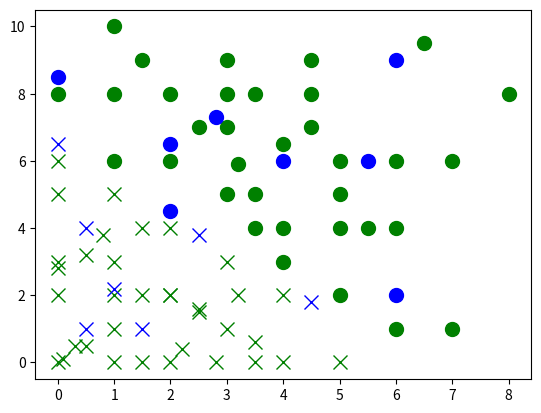
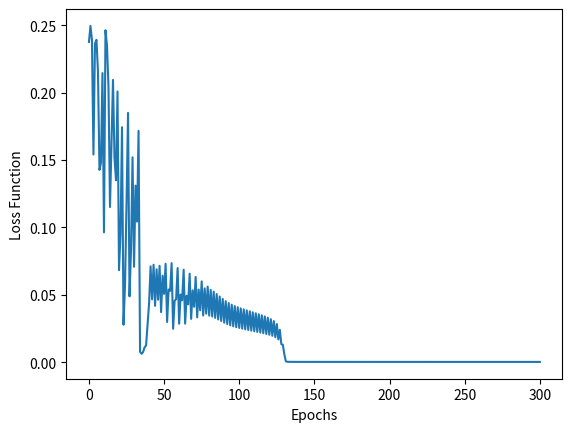

Reproduce these figures in Python, in order.
"""
Script for visualizing a 2-feature (without the default), 2 class classification.
Inspired by Sebastian Lague's video on creating Neural Networks: https://www.youtube.com/watch?v=hfMk-kjRv4c&t=777s
Uses either logistic regression or a rudimental neural network to classify the 2 "fruits" based on the features.
In the grapths plotted, the class of "x"s is reffered as being of class 0 while the class of circles class 1.

"""

import numpy as np
import matplotlib.pyplot as plt

class Logistic_Regression:
    def __init__(self, training_data = None, test_data = None):
        """
        Has some default data to run tests. Custom added data has to be of the same format:
        first 2 entries of a data element are the 2 features, while 3rd entry is the class 
        it belongs to (either 0 or 1).

        """
        if training_data is None:
            self.training_data = [
                [1,1,0],[1,2,0],[1,3,0],
                [2,0,0],[3,1,0],[4,2,0],
                [4,3,1],[4,4,1],[5,4,1],
                [5,5,1],[5,6,1],[6,6,1],
                [7,1,1],[1,10,1],[1,8,1],
                [8,8,1],[2,2,0],[0,3,0],
                [0,0,0],[0,5,0],[4,0,0],
                [2,6,1],[3,7,1],[3,5,1],
                [2,4,0],[1,6,1],[3,3,0],
                [0,6,0],[5,0,0],[0,8,1],
                [0,2.8,0],[0.8,3.8,0],[0,2,0],
                [3,9,1],[6,4,1],[3.2,5.9,1],
                [1.5,2,0],[2.8,0,0],[6,1,1],
                [3.5,4,1],[4.5,8,1],[6.5,9.5,1],
                [1.5,0,0],[2.2,0.4,0],[3.5,0.6,0],
                [1,0,0],[2,8,1],[2.5,1.6,0],
                [2.5,7,1],[3.5,5,1],[3.5,8,1],
                [1,5,0],[0.5,0.5,0],[2,2,0],
                [2.5, 1.5, 0],[7,6,1],[5,2,1],
                [0.1,0.1,0],[0.3,0.5,0],[0.5,3.2,0],
                [4,6.5,1],[4.5,9,1],[1.5,9,1],
                [5.5,4,1],[4.5,7,1],[3,8,1],
                [1.5,4,0],[3.2,2,0],[3.5,0,0]]
            
        if test_data is None:
            self.test_data = [
                              [4,6,1],[2,4.5,1],[0,8.5,1],
                              [0.5,1,0],[1.5,1,0],[6,9,1],
                              [6,2,1],[2,6.5,1],[0,6.5,0],
                              [4.5,1.8,0],[2.5,3.8,0],[5.5,6,1],
                              [1,2.2,0],[0.5,4,0],[2.8,7.3,1]]
            
        self.thetas = np.random.randn(1,3)
        self.default_parameter_test = False
        self.default_parameter_train = False


    def plot_training_data(self):
        if self.default_parameter_train:
            self.__remove_default_parameter(self.training_data)
            self.default_parameter_train = False

        for point in self.training_data:
            if point[2]:
                plt.plot(point[0], point[1], marker="o", markersize=10, 
                         markerfacecolor="green", markeredgecolor="green")
            else:
                plt.plot(point[0], point[1], marker="x", markersize=10,
                          markerfacecolor="green", markeredgecolor="green")

    def plot_test_data(self):
        if self.default_parameter_test:
            self.__remove_default_parameter(self.test_data)
            self.default_parameter_test = False

        for point in self.test_data:
            if point[2]:
                plt.plot(point[0], point[1], marker="o", markersize=10,
                          markerfacecolor="blue", markeredgecolor="blue")
            else:
                plt.plot(point[0], point[1], marker="x", markersize=10,
                          markerfacecolor="blue", markeredgecolor="blue")
                
    def logistic_regression(self, epochs = 15, learning_rate = 0.01):
        if not self.default_parameter_train:
            self.__add_default_parameter(self.training_data)
            self.default_parameter_train = True

        self.costs = []
        self.costs.append(self.__compute_quadratic_cost(self.training_data))

        nabla_thetas = np.zeros((1,3))
        
        for epoch in range(epochs):
            #Here we calculate the partial derivatives of the log-likelihood with respect to each parameter x, y and z
            nabla_thetas[0][0] = sum([ (prediction - self.__sigmoid(np.matmul(self.thetas,np.array([x,y,z]))))*(-x) 
                                for x,y,z,prediction in self.training_data])
            nabla_thetas[0][1] = sum([ (prediction - self.__sigmoid(np.matmul(self.thetas,np.array([x,y,z]))))*(-y) 
                                for x,y,z,prediction in self.training_data])
            nabla_thetas[0][2] = sum([ (prediction - self.__sigmoid(np.matmul(self.thetas,np.array([x,y,z]))))*(-z) 
                                for x,y,z,prediction in self.training_data])
           

            #Here we update the gradient descent algorithm with the partial derivatives calculated above
            self.thetas = [t-learning_rate*n_t for t,n_t in zip(self.thetas, nabla_thetas)]
            self.costs.append(self.__compute_quadratic_cost(self.training_data))




            
    def __compute_quadratic_cost(self, data):
        if not self.default_parameter_train:
            self.__add_default_parameter(self.training_data)
            self.default_parameter_train = True

        average_cost = 0
        for x,y,z,correct_value in data:
            output = self.__sigmoid(np.matmul(self.thetas,np.array([x,y,z])))
            cost = (output - correct_value) ** 2
            average_cost += cost
        
        return average_cost / (len(data) * 2)



    def __sigmoid(self, input):
        return 1.0 / ( 1.0 + np.exp(-input) )
    
    def __add_default_parameter(self, data):
        for item in data:
            item.insert(2,1)

    def __remove_default_parameter(self, data):
        for item in data:
            item.pop(2)

    def predict_test_data(self):
        """ Method used to evaluate the model. """
        if not self.default_parameter_test:
            self.__add_default_parameter(self.test_data)
            self.default_parameter_test = True

        guessed_right = 0
        for point in self.test_data:
            x = point[0]
            y = point[1]
            z = point[2]
            correct_value = point[3]

            prediction = self.__sigmoid(np.matmul(self.thetas,np.array([x,y,z])))
            if prediction < 0.5:
                prediction = 0
            else:
                prediction = 1
            if correct_value == prediction:
                guessed_right +=1
            else:
                print("Inorrect point: ( {} , {} ) - ".format(x,y),end = "")
                print("Correct value: {}. Prediction : {}.".format(correct_value,prediction))

        print("Accuracy on test data: {}% with logistic regression.".format(guessed_right / len(self.test_data) * 100))
    
    def plot_cost_function(self):
        plt.figure()
        plt.plot(self.costs)
        plt.xlabel("Epochs")
        plt.ylabel("Loss Function")
    

class Neural_Network:
    def __init__(self, training_data = None, test_data = None):
        """
        Has some default data to run tests. Custom added data has to be of the same format:
        first 2 entries of a data element are the 2 features, while 3rd entry is the class 
        it belongs to (either 0 or 1).

        """
        self.contor = 1
        self.contor2 = 0
        if training_data is None:
            self.training_data = [
                [1,1,0],[1,2,0],[1,3,0],
                [2,0,0],[3,1,0],[4,2,0],
                [4,3,1],[4,4,1],[5,4,1],
                [5,5,1],[5,6,1],[6,6,1],
                [7,1,1],[1,10,1],[1,8,1],
                [8,8,1],[2,2,0],[0,3,0],
                [0,0,0],[0,5,0],[4,0,0],
                [2,6,1],[3,7,1],[3,5,1],
                [2,4,0],[1,6,1],[3,3,0],
                [0,6,0],[5,0,0],[0,8,1],
                [0,2.8,0],[0.8,3.8,0],[0,2,0],
                [3,9,1],[6,4,1],[3.2,5.9,1],
                [1.5,2,0],[2.8,0,0],[6,1,1],
                [3.5,4,1],[4.5,8,1],[6.5,9.5,1],
                [1.5,0,0],[2.2,0.4,0],[3.5,0.6,0],
                [1,0,0],[2,8,1],[2.5,1.6,0],
                [2.5,7,1],[3.5,5,1],[3.5,8,1],
                [1,5,0],[0.5,0.5,0],[2,2,0],
                [2.5, 1.5, 0],[7,6,1],[5,2,1],
                [0.1,0.1,0],[0.3,0.5,0],[0.5,3.2,0],
                [4,6.5,1],[4.5,9,1],[1.5,9,1],
                [5.5,4,1],[4.5,7,1],[3,8,1],
                [1.5,4,0],[3.2,2,0],[3.5,0,0]]
            
        if test_data is None:
            self.test_data = [
                              [4,6,1],[2,4.5,1],[0,8.5,1],
                              [0.5,1,0],[1.5,1,0],[6,9,1],
                              [6,2,1],[2,6.5,1],[0,6.5,0],
                              [4.5,1.8,0],[2.5,3.8,0],[5.5,6,1],
                              [1,2.2,0],[0.5,4,0],[2.8,7.3,1]]
            
    def plot_training_data(self):
        for point in self.training_data:
            if point[2]:
                plt.plot(point[0], point[1], marker="o", markersize=10, 
                         markerfacecolor="green", markeredgecolor="green")
            else:
                plt.plot(point[0], point[1], marker="x", markersize=10,
                          markerfacecolor="green", markeredgecolor="green")

    def plot_test_data(self):
        for point in self.test_data:
            if point[2]:
                plt.plot(point[0], point[1], marker="o", markersize=10,
                          markerfacecolor="blue", markeredgecolor="blue")
            else:
                plt.plot(point[0], point[1], marker="x", markersize=10,
                          markerfacecolor="blue", markeredgecolor="blue")
            
    def finite_differences_gradient(self, sizes=[2,3,2] ,epochs=10, learning_rate=0.25):
        """Train the network with the finite differences gradient method."""

        self.__format_data(self.training_data)
        self.costs = []

        h = 0.0001 # A small change in the parmatere

        self.w = [np.random.randn(n,m) for n,m in zip(sizes[1:],sizes[:-1])]
        self.b = [np.random.randn(n,1) for n in sizes[1:]]

        self.nabla_w = [np.random.randn(n,m) for n,m in zip(sizes[1:],sizes[:-1])]
        self.nabla_b = [np.random.randn(n,1) for n in sizes[1:]]

        for epoch in range(epochs):
            old_cost = self.__compute_quadratic_cost(self.training_data)

            self.costs.append(old_cost)
            
            for i in range(len(self.w)):
                for j in range(len(self.w[i])):
                    for k in range(len(self.w[i][j])):
                        self.w[i][j][k] += h
                        new_cost = self.__compute_quadratic_cost(self.training_data)
                        self.w[i][j][k] -= h
                        delta_cost = new_cost - old_cost # Corrresponding small change in the loss function
                        self.nabla_w[i][j][k] = self.w[i][j][k] - learning_rate * ((delta_cost) / h)


            for i in range(len(self.b)):
                for j in range(len(self.b[i])):
                    self.b[i][j] += h
                    new_cost = self.__compute_quadratic_cost(self.training_data)
                    self.b[i][j] -= h
                    delta_cost = new_cost - old_cost
                    self.nabla_b[i][j] =  self.b[i][j] - learning_rate * (delta_cost) / h

            self.__update_parameters()
    
    def __update_parameters(self):
        """Updates parameters after a single iteration of finite differences gradient"""
        for i in range(len(self.w)):
                for j in range(len(self.w[i])):
                    for k in range(len(self.w[i][j])):
                        self.w[i][j][k] = self.nabla_w[i][j][k]

        for i in range(len(self.b)):
            for j in range(len(self.b[i])):
                self.b[i][j] = self.nabla_b[i][j]

    def __format_data(self, data):
        for item in data:
            if item[2]:
                item[2] = [0,1]
            else:
                item[2] = [1,0]

    def __compute_quadratic_cost(self, data):
        average_cost = 0 
        for x,y,correct_value in data:
            for i,j in zip(correct_value,self.__feed_forward(x,y)[0]):
                cost = (i-j)**2
                average_cost += cost
        return average_cost / (len(data) * 2)
    
    def __feed_forward(self, x, y):
        a = np.array([[x], [y]])
        for w,b in zip(self.w, self.b):
            a = self.__sigmoid(np.dot(w, a) + b)
        return a   
    
    def __sigmoid(self, input):
        return 1.0 / ( 1.0 + np.exp(-input) )
    
    def predict_test_data(self):
        """ Method used to evaluate the model. """
        self.__format_data(self.test_data)
        
        guessed_right = 0
        for point in self.test_data:
            x = point[0]
            y = point[1]
            correct_value = point[2]

            prediction = self.__feed_forward(x,y)
            if prediction[1] > prediction[0]:
                prediction = [0,1]
            else:
                prediction = [1,0]
            
            if prediction == correct_value:
                guessed_right += 1
            else:
                print("Incorrect point: ( {} , {} ) - ".format(x,y),end = "")
                print("Correct value: {}. Prediction : {}.".format(correct_value,prediction))

        print("Accuracy on test data: {}% with neural network.".format(guessed_right / len(self.test_data) * 100))

    def plot_cost_function(self):
        plt.figure()
        plt.plot(self.costs)
        plt.xlabel("Epochs")
        plt.ylabel("Loss Function")

def main():
    model1 = Logistic_Regression()
    model2 = Neural_Network()
    
    model1.plot_training_data()
    model1.plot_test_data()  
    
    model1.logistic_regression(epochs=300, learning_rate=0.1) # To remove the oscillasions in the cost graph,
    # one can increase the trainig epochs and decrease the learning rate proportionally, at the cost of training time
    model1.predict_test_data()
    model1.plot_cost_function()
    
    # model2.finite_differences_gradient(epochs= 5000, learning_rate = 1) 
    # model2.predict_test_data()
    # model2.plot_cost_function()
if __name__ == "__main__":
    main()
